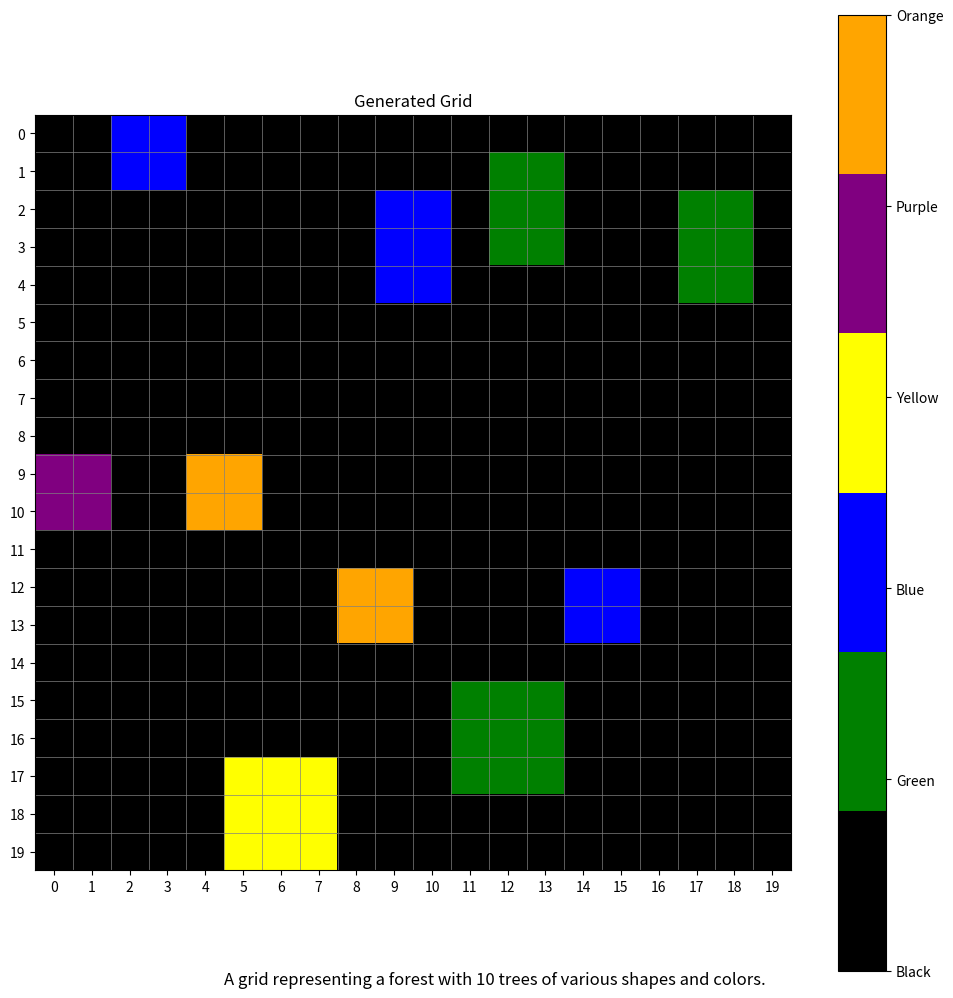

The script that saved this image:

import numpy as np
from abc import ABC, abstractmethod
import matplotlib.pyplot as plt
import matplotlib.colors as mcolors
import numpy as np
from abc import ABC, abstractmethod
import matplotlib.pyplot as plt
import matplotlib.colors as mcolors
from typing import Tuple
import random

class SimpleGridDescriptionTask(ABC):
    def __init__(self, grid_size):
        self.grid_size = grid_size
        self.color_map = {
            0: "black",
            1: "red",
            2: "green",
            3: "blue",
            4: "yellow",
            5: "purple",
            6: "orange",
        }

    @abstractmethod
    def execute(self) -> tuple[np.ndarray, str]:
        pass

    def visualize(self, grid: np.ndarray, description: str):
        fig, ax = plt.subplots(figsize=(10, 10))

        # Determine the unique values in the grid
        unique_values = np.unique(grid)
        n_colors = len(unique_values)

        # Create a mapping of grid values to color indices
        value_to_index = {val: i for i, val in enumerate(unique_values)}

        # Create a new grid with mapped indices
        indexed_grid = np.vectorize(value_to_index.get)(grid)

        # Create a custom colormap
        colors = [self.color_map[i] for i in unique_values]
        cmap = mcolors.LinearSegmentedColormap.from_list("custom", colors, N=n_colors)

        x_grid_size, y_grid_size = grid.shape
        
        # Display the grid
        cax = ax.imshow(indexed_grid, cmap=cmap, interpolation='nearest')
        ax.set_title("Generated Grid")
        ax.set_xticks(np.arange(-0.5, x_grid_size, 1), minor=True)
        ax.set_yticks(np.arange(-0.5, y_grid_size, 1), minor=True)
        ax.grid(which="minor", color="gray", linestyle="-", linewidth=0.5)
        ax.tick_params(which="minor", size=0)

        # Create a colorbar
        cbar = fig.colorbar(cax, ax=ax, ticks=range(n_colors))
        cbar.set_ticklabels([self.color_map[i].capitalize() for i in unique_values])

        ax.set_xticks(np.arange(0, x_grid_size, 1))
        ax.set_yticks(np.arange(0, y_grid_size, 1))

        # Add description as text below the grid
        plt.figtext(
            0.5, 0.01, description, wrap=True, horizontalalignment="center", fontsize=12
        )

        # Disable cursor value display
        ax.format_cursor_data = lambda data: ''

        plt.tight_layout()
        plt.show()
        
class RandomForest(SimpleGridDescriptionTask):
    def __init__(self, grid_size, num_trees):
        super().__init__(grid_size)
        self.num_trees = num_trees

    def create_tree(self, grid: np.ndarray, color: int, shape: str, position: Tuple[int, int]) -> bool:
        x, y = position
        if shape == "small_rectangle":
            width, height = 2, 2
        elif shape == "large_rectangle":
            width, height = 3, 3
        elif shape == "L_shape":
            width, height = 3, 2

        # Ensure the tree can be placed within the grid
        if x + width > self.grid_size or y + height > self.grid_size:
            return False

        # Check overlap
        if np.any(grid[x:x + width, y:y + height] != 0):
            return False

        # Place the tree
        if shape == "small_rectangle":
            grid[x:x + width, y:y + height] = color
        elif shape == "large_rectangle":
            grid[x:x + width, y:y + height] = color
        elif shape == "L_shape":
            grid[x:x + 2, y:y + 2] = color
            grid[x + 2, y] = color
            grid[x + 2, y + 1] = color

        return True

    def execute(self) -> tuple[np.ndarray, str]:
        grid = np.zeros((self.grid_size, self.grid_size), dtype=int)
        shapes = ["small_rectangle", "large_rectangle", "L_shape"]
        colors = np.random.choice(range(1, 7), size=self.num_trees, replace=True)

        trees_placed = 0
        attempts = 0
        max_attempts = self.num_trees * 10

        while trees_placed < self.num_trees and attempts < max_attempts:
            color = colors[trees_placed]
            shape = random.choice(shapes)
            position = (random.randint(0, self.grid_size - 1), random.randint(0, self.grid_size - 1))

            if self.create_tree(grid, color, shape, position):
                trees_placed += 1
            attempts += 1

        description = f"A grid representing a forest with {trees_placed} trees of various shapes and colors."
        return grid, description

# Example usage
grid_size = 20  # Increased size for better visibility
num_trees = 10
task = RandomForest(grid_size, num_trees)
grid, description = task.execute()

print(description)
print(grid)

# Visualize the grid
task.visualize(grid, description)